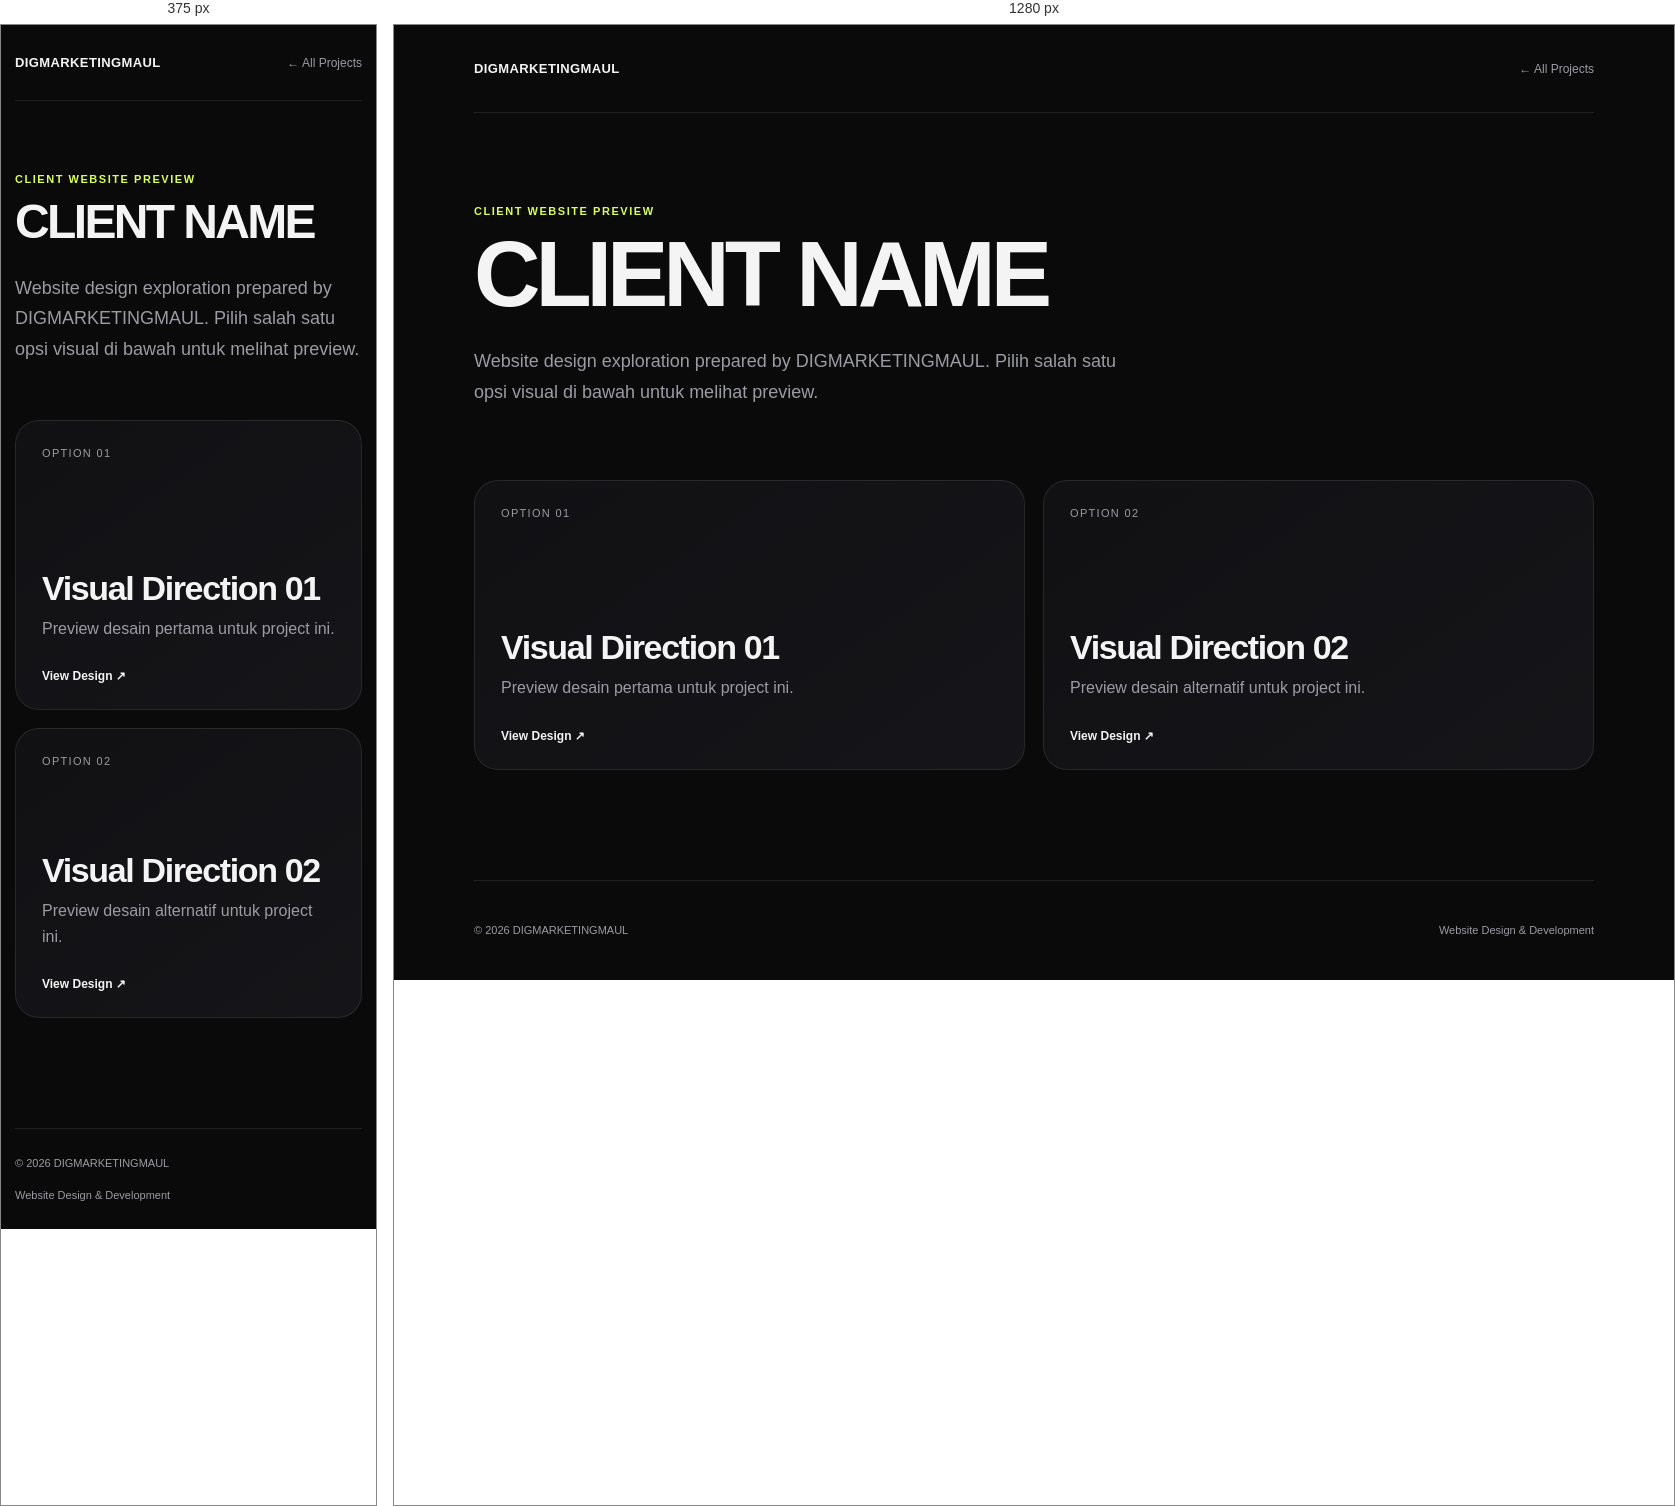
Rendered at 375 px and 1280 px, left to right.

<!-- file: index.html -->
<!doctype html>
<html lang="id">
<head>
  <meta charset="utf-8">
  <meta name="viewport" content="width=device-width, initial-scale=1">
  <title>CLIENT NAME — Preview by DIGMARKETINGMAUL</title>
  <meta name="description" content="Website design preview by DIGMARKETINGMAUL.">
  <link rel="icon" href="/assets/brand/favicon.svg" type="image/svg+xml">
  <link rel="stylesheet" href="/assets/css/client.css">
</head>
<body>
  <div class="page">
    <header class="topbar">
      <a class="brand" href="/">DIGMARKETINGMAUL</a>
      <a class="back" href="/">← All Projects</a>
    </header>

    <main>
      <section class="hero">
        <p class="eyebrow">CLIENT WEBSITE PREVIEW</p>
        <h1>CLIENT NAME</h1>
        <p class="lead">
          Website design exploration prepared by DIGMARKETINGMAUL.
          Pilih salah satu opsi visual di bawah untuk melihat preview.
        </p>
      </section>

      <section class="options">
        <div class="option-grid">
          <a class="option-card" href="./option-01/">
            <span class="option-number">OPTION 01</span>
            <div>
              <h2>Visual Direction 01</h2>
              <p>Preview desain pertama untuk project ini.</p>
              <div class="open">View Design ↗</div>
            </div>
          </a>

          <a class="option-card" href="./option-02/">
            <span class="option-number">OPTION 02</span>
            <div>
              <h2>Visual Direction 02</h2>
              <p>Preview desain alternatif untuk project ini.</p>
              <div class="open">View Design ↗</div>
            </div>
          </a>
        </div>
      </section>
    </main>

    <footer>
      <span>© 2026 DIGMARKETINGMAUL</span>
      <span>Website Design & Development</span>
    </footer>
  </div>
</body>
</html>


/* @media block from client.css */
@media (max-width: 720px) {
  .page { width: min(calc(100% - 28px), var(--max)); }
  .topbar { min-height: 76px; }
  .hero { padding: 72px 0 56px; }
  .option-grid { grid-template-columns: 1fr; }
  footer { padding: 28px 0; flex-direction: column; align-items: start; justify-content: center; }
}